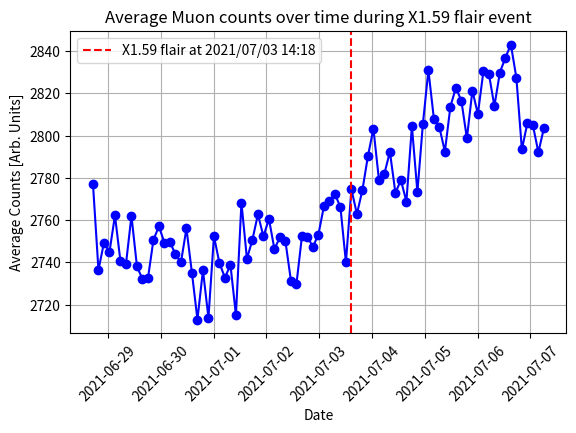

Write Python code to recreate this figure.
#Solar Flair

#	X1.59	2021/07/03 (14:18	14:29	14:34)

import matplotlib.pyplot as plt
import numpy as np
from datetime import datetime, timedelta


Time= ['2021-06-28 14:55:00', '2021-06-28 15:10:00', '2021-06-28 15:25:00', '2021-06-28 15:40:00', '2021-06-28 15:55:00', '2021-06-28 16:10:00', '2021-06-28 16:25:00', '2021-06-28 16:40:00', '2021-06-28 16:55:00', '2021-06-28 17:10:00', '2021-06-28 17:25:00', '2021-06-28 17:40:00', '2021-06-28 17:55:00', '2021-06-28 18:10:00', '2021-06-28 18:25:00', '2021-06-28 18:40:00', '2021-06-28 18:55:00', '2021-06-28 19:10:00', '2021-06-28 19:25:00', '2021-06-28 19:40:00', '2021-06-28 19:55:00', '2021-06-28 20:10:00', '2021-06-28 20:25:00', '2021-06-28 20:40:00', '2021-06-28 20:55:00', '2021-06-28 21:10:00', '2021-06-28 21:25:00', '2021-06-28 21:40:00', '2021-06-28 21:55:00', '2021-06-28 22:10:00', '2021-06-28 22:25:00', '2021-06-28 22:40:00', '2021-06-28 22:55:00', '2021-06-28 23:10:00', '2021-06-28 23:25:00', '2021-06-28 23:40:00', '2021-06-28 23:55:00', '2021-06-29 00:10:00', '2021-06-29 00:25:00', '2021-06-29 00:40:00', '2021-06-29 00:55:00', '2021-06-29 01:10:00', '2021-06-29 01:25:00', '2021-06-29 01:40:00', '2021-06-29 01:55:00', '2021-06-29 02:10:00', '2021-06-29 02:25:00', '2021-06-29 02:40:00', '2021-06-29 02:55:00', '2021-06-29 03:10:00', '2021-06-29 03:25:00', '2021-06-29 03:40:00', '2021-06-29 03:55:00', '2021-06-29 04:10:00', '2021-06-29 04:25:00', '2021-06-29 04:40:00', '2021-06-29 04:55:00', '2021-06-29 05:10:00', '2021-06-29 05:25:00', '2021-06-29 05:40:00', '2021-06-29 05:55:00', '2021-06-29 06:10:00', '2021-06-29 06:25:00', '2021-06-29 06:40:00', '2021-06-29 06:55:00', '2021-06-29 07:10:00', '2021-06-29 07:25:00', '2021-06-29 07:40:00', '2021-06-29 07:55:00', '2021-06-29 08:10:00', '2021-06-29 08:25:00', '2021-06-29 08:40:00', '2021-06-29 08:55:00', '2021-06-29 09:10:00', '2021-06-29 09:25:00', '2021-06-29 09:40:00', '2021-06-29 09:55:00', '2021-06-29 10:10:00', '2021-06-29 10:25:00', '2021-06-29 10:40:00', '2021-06-29 10:55:00', '2021-06-29 11:10:00', '2021-06-29 11:25:00', '2021-06-29 11:40:00', '2021-06-29 11:55:00', '2021-06-29 12:10:00', '2021-06-29 12:25:00', '2021-06-29 12:40:00', '2021-06-29 12:55:00', '2021-06-29 13:10:00', '2021-06-29 13:25:00', '2021-06-29 13:40:00', '2021-06-29 13:55:00', '2021-06-29 14:10:00', '2021-06-29 14:25:00', '2021-06-29 14:40:00', '2021-06-29 14:55:00', '2021-06-29 15:10:00', '2021-06-29 15:25:00', '2021-06-29 15:40:00', '2021-06-29 15:55:00', '2021-06-29 16:10:00', '2021-06-29 16:25:00', '2021-06-29 16:40:00', '2021-06-29 16:55:00', '2021-06-29 17:10:00', '2021-06-29 17:25:00', '2021-06-29 17:40:00', '2021-06-29 17:55:00', '2021-06-29 18:10:00', '2021-06-29 18:25:00', '2021-06-29 18:40:00', '2021-06-29 18:55:00', '2021-06-29 19:10:00', '2021-06-29 19:25:00', '2021-06-29 19:40:00', '2021-06-29 19:55:00', '2021-06-29 20:10:00', '2021-06-29 20:25:00', '2021-06-29 20:40:00', '2021-06-29 20:55:00', '2021-06-29 21:10:00', '2021-06-29 21:25:00', '2021-06-29 21:40:00', '2021-06-29 21:55:00', '2021-06-29 22:10:00', '2021-06-29 22:25:00', '2021-06-29 22:40:00', '2021-06-29 22:55:00', '2021-06-29 23:10:00', '2021-06-29 23:25:00', '2021-06-29 23:40:00', '2021-06-29 23:55:00', '2021-06-30 00:10:00', '2021-06-30 00:25:00', '2021-06-30 00:40:00', '2021-06-30 00:55:00', '2021-06-30 01:10:00', '2021-06-30 01:25:00', '2021-06-30 01:40:00', '2021-06-30 01:55:00', '2021-06-30 02:10:00', '2021-06-30 02:25:00', '2021-06-30 02:40:00', '2021-06-30 02:55:00', '2021-06-30 03:10:00', '2021-06-30 03:25:00', '2021-06-30 03:40:00', '2021-06-30 03:55:00', '2021-06-30 04:10:00', '2021-06-30 04:25:00', '2021-06-30 04:40:00', '2021-06-30 04:55:00', '2021-06-30 05:10:00', '2021-06-30 05:25:00', '2021-06-30 05:40:00', '2021-06-30 05:55:00', '2021-06-30 06:10:00', '2021-06-30 06:25:00', '2021-06-30 06:40:00', '2021-06-30 06:55:00', '2021-06-30 07:10:00', '2021-06-30 07:25:00', '2021-06-30 07:40:00', '2021-06-30 07:55:00', '2021-06-30 08:10:00', '2021-06-30 08:25:00', '2021-06-30 08:40:00', '2021-06-30 08:55:00', '2021-06-30 09:10:00', '2021-06-30 09:25:00', '2021-06-30 09:40:00', '2021-06-30 09:55:00', '2021-06-30 10:10:00', '2021-06-30 10:25:00', '2021-06-30 10:40:00', '2021-06-30 10:55:00', '2021-06-30 11:10:00', '2021-06-30 11:25:00', '2021-06-30 11:40:00', '2021-06-30 11:55:00', '2021-06-30 12:10:00', '2021-06-30 12:25:00', '2021-06-30 12:40:00', '2021-06-30 12:55:00', '2021-06-30 13:10:00', '2021-06-30 13:25:00', '2021-06-30 13:40:00', '2021-06-30 13:55:00', '2021-06-30 14:10:00', '2021-06-30 14:25:00', '2021-06-30 14:40:00', '2021-06-30 14:55:00', '2021-06-30 15:10:00', '2021-06-30 15:25:00', '2021-06-30 15:40:00', '2021-06-30 15:55:00', '2021-06-30 16:10:00', '2021-06-30 16:25:00', '2021-06-30 16:40:00', '2021-06-30 16:55:00', '2021-06-30 17:10:00', '2021-06-30 17:25:00', '2021-06-30 17:40:00', '2021-06-30 17:55:00', '2021-06-30 18:10:00', '2021-06-30 18:25:00', '2021-06-30 18:40:00', '2021-06-30 18:55:00', '2021-06-30 19:10:00', '2021-06-30 19:25:00', '2021-06-30 19:40:00', '2021-06-30 19:55:00', '2021-06-30 20:10:00', '2021-06-30 20:25:00', '2021-06-30 20:40:00', '2021-06-30 20:55:00', '2021-06-30 21:10:00', '2021-06-30 21:25:00', '2021-06-30 21:40:00', '2021-06-30 21:55:00', '2021-06-30 22:10:00', '2021-06-30 22:25:00', '2021-06-30 22:40:00', '2021-06-30 22:55:00', '2021-06-30 23:10:00', '2021-06-30 23:25:00', '2021-06-30 23:40:00', '2021-06-30 23:55:00', '2021-07-01 00:10:00', '2021-07-01 00:25:00', '2021-07-01 00:40:00', '2021-07-01 00:55:00', '2021-07-01 01:10:00', '2021-07-01 01:25:00', '2021-07-01 01:40:00', '2021-07-01 01:55:00', '2021-07-01 02:10:00', '2021-07-01 02:25:00', '2021-07-01 02:40:00', '2021-07-01 02:55:00', '2021-07-01 03:10:00', '2021-07-01 03:25:00', '2021-07-01 03:40:00', '2021-07-01 03:55:00', '2021-07-01 04:10:00', '2021-07-01 04:25:00', '2021-07-01 04:40:00', '2021-07-01 04:55:00', '2021-07-01 05:10:00', '2021-07-01 05:25:00', '2021-07-01 05:40:00', '2021-07-01 05:55:00', '2021-07-01 06:10:00', '2021-07-01 06:25:00', '2021-07-01 06:40:00', '2021-07-01 06:55:00', '2021-07-01 07:10:00', '2021-07-01 07:25:00', '2021-07-01 07:40:00', '2021-07-01 07:55:00', '2021-07-01 08:10:00', '2021-07-01 08:25:00', '2021-07-01 08:40:00', '2021-07-01 08:55:00', '2021-07-01 09:10:00', '2021-07-01 09:25:00', '2021-07-01 09:40:00', '2021-07-01 09:55:00', '2021-07-01 10:10:00', '2021-07-01 10:25:00', '2021-07-01 10:40:00', '2021-07-01 10:55:00', '2021-07-01 11:10:00', '2021-07-01 11:25:00', '2021-07-01 11:40:00', '2021-07-01 11:55:00', '2021-07-01 12:10:00', '2021-07-01 12:25:00', '2021-07-01 12:40:00', '2021-07-01 12:55:00', '2021-07-01 13:10:00', '2021-07-01 13:25:00', '2021-07-01 13:40:00', '2021-07-01 13:55:00', '2021-07-01 14:10:00', '2021-07-01 14:25:00', '2021-07-01 14:40:00', '2021-07-01 14:55:00', '2021-07-01 15:10:00', '2021-07-01 15:25:00', '2021-07-01 15:40:00', '2021-07-01 15:55:00', '2021-07-01 16:10:00', '2021-07-01 16:25:00', '2021-07-01 16:40:00', '2021-07-01 16:55:00', '2021-07-01 17:10:00', '2021-07-01 17:25:00', '2021-07-01 17:40:00', '2021-07-01 17:55:00', '2021-07-01 18:10:00', '2021-07-01 18:25:00', '2021-07-01 18:40:00', '2021-07-01 18:55:00', '2021-07-01 19:10:00', '2021-07-01 19:25:00', '2021-07-01 19:40:00', '2021-07-01 19:55:00', '2021-07-01 20:10:00', '2021-07-01 20:25:00', '2021-07-01 20:40:00', '2021-07-01 20:55:00', '2021-07-01 21:10:00', '2021-07-01 21:25:00', '2021-07-01 21:40:00', '2021-07-01 21:55:00', '2021-07-01 22:10:00', '2021-07-01 22:25:00', '2021-07-01 22:40:00', '2021-07-01 22:55:00', '2021-07-01 23:10:00', '2021-07-01 23:25:00', '2021-07-01 23:40:00', '2021-07-01 23:55:00', '2021-07-02 00:10:00', '2021-07-02 00:25:00', '2021-07-02 00:40:00', '2021-07-02 00:55:00', '2021-07-02 01:10:00', '2021-07-02 01:25:00', '2021-07-02 01:40:00', '2021-07-02 01:55:00', '2021-07-02 02:10:00', '2021-07-02 02:25:00', '2021-07-02 02:40:00', '2021-07-02 02:55:00', '2021-07-02 03:10:00', '2021-07-02 03:25:00', '2021-07-02 03:40:00', '2021-07-02 03:55:00', '2021-07-02 04:10:00', '2021-07-02 04:25:00', '2021-07-02 04:40:00', '2021-07-02 04:55:00', '2021-07-02 05:10:00', '2021-07-02 05:25:00', '2021-07-02 05:40:00', '2021-07-02 05:55:00', '2021-07-02 06:10:00', '2021-07-02 06:25:00', '2021-07-02 06:40:00', '2021-07-02 06:55:00', '2021-07-02 07:10:00', '2021-07-02 07:25:00', '2021-07-02 07:40:00', '2021-07-02 07:55:00', '2021-07-02 08:10:00', '2021-07-02 08:25:00', '2021-07-02 08:40:00', '2021-07-02 08:55:00', '2021-07-02 09:10:00', '2021-07-02 09:25:00', '2021-07-02 09:40:00', '2021-07-02 09:55:00', '2021-07-02 10:10:00', '2021-07-02 10:25:00', '2021-07-02 10:40:00', '2021-07-02 10:55:00', '2021-07-02 11:10:00', '2021-07-02 11:25:00', '2021-07-02 11:40:00', '2021-07-02 11:55:00', '2021-07-02 12:10:00', '2021-07-02 12:25:00', '2021-07-02 12:40:00', '2021-07-02 12:55:00', '2021-07-02 13:10:00', '2021-07-02 13:25:00', '2021-07-02 13:40:00', '2021-07-02 13:55:00', '2021-07-02 14:10:00', '2021-07-02 14:25:00', '2021-07-02 14:40:00', '2021-07-02 14:55:00', '2021-07-02 15:10:00', '2021-07-02 15:25:00', '2021-07-02 15:40:00', '2021-07-02 15:55:00', '2021-07-02 16:10:00', '2021-07-02 16:25:00', '2021-07-02 16:40:00', '2021-07-02 16:55:00', '2021-07-02 17:10:00', '2021-07-02 17:25:00', '2021-07-02 17:40:00', '2021-07-02 17:55:00', '2021-07-02 18:10:00', '2021-07-02 18:25:00', '2021-07-02 18:40:00', '2021-07-02 18:55:00', '2021-07-02 19:10:00', '2021-07-02 19:25:00', '2021-07-02 19:40:00', '2021-07-02 19:55:00', '2021-07-02 20:10:00', '2021-07-02 20:25:00', '2021-07-02 20:40:00', '2021-07-02 20:55:00', '2021-07-02 21:10:00', '2021-07-02 21:25:00', '2021-07-02 21:40:00', '2021-07-02 21:55:00', '2021-07-02 22:10:00', '2021-07-02 22:25:00', '2021-07-02 22:40:00', '2021-07-02 22:55:00', '2021-07-02 23:10:00', '2021-07-02 23:25:00', '2021-07-02 23:40:00', '2021-07-02 23:55:00', '2021-07-03 00:10:00', '2021-07-03 00:25:00', '2021-07-03 00:40:00', '2021-07-03 00:55:00', '2021-07-03 01:10:00', '2021-07-03 01:25:00', '2021-07-03 01:40:00', '2021-07-03 01:55:00', '2021-07-03 02:10:00', '2021-07-03 02:25:00', '2021-07-03 02:40:00', '2021-07-03 02:55:00', '2021-07-03 03:10:00', '2021-07-03 03:25:00', '2021-07-03 03:40:00', '2021-07-03 03:55:00', '2021-07-03 04:10:00', '2021-07-03 04:25:00', '2021-07-03 04:40:00', '2021-07-03 04:55:00', '2021-07-03 05:10:00', '2021-07-03 05:25:00', '2021-07-03 05:40:00', '2021-07-03 05:55:00', '2021-07-03 06:10:00', '2021-07-03 06:25:00', '2021-07-03 06:40:00', '2021-07-03 06:55:00', '2021-07-03 07:10:00', '2021-07-03 07:25:00', '2021-07-03 07:40:00', '2021-07-03 07:55:00', '2021-07-03 08:10:00', '2021-07-03 08:25:00', '2021-07-03 08:40:00', '2021-07-03 08:55:00', '2021-07-03 09:10:00', '2021-07-03 09:25:00', '2021-07-03 09:40:00', '2021-07-03 09:55:00', '2021-07-03 10:10:00', '2021-07-03 10:25:00', '2021-07-03 10:40:00', '2021-07-03 10:55:00', '2021-07-03 11:10:00', '2021-07-03 11:25:00', '2021-07-03 11:40:00', '2021-07-03 11:55:00', '2021-07-03 12:10:00', '2021-07-03 12:25:00', '2021-07-03 12:40:00', '2021-07-03 12:55:00', '2021-07-03 13:10:00', '2021-07-03 13:25:00', '2021-07-03 13:40:00', '2021-07-03 13:55:00', '2021-07-03 14:10:00', '2021-07-03 14:25:00', '2021-07-03 14:40:00', '2021-07-03 14:55:00', '2021-07-03 15:10:00', '2021-07-03 15:25:00', '2021-07-03 15:40:00', '2021-07-03 15:55:00', '2021-07-03 16:10:00', '2021-07-03 16:25:00', '2021-07-03 16:40:00', '2021-07-03 16:55:00', '2021-07-03 17:10:00', '2021-07-03 17:25:00', '2021-07-03 17:40:00', '2021-07-03 17:55:00', '2021-07-03 18:10:00', '2021-07-03 18:25:00', '2021-07-03 18:40:00', '2021-07-03 18:55:00', '2021-07-03 19:10:00', '2021-07-03 19:25:00', '2021-07-03 19:40:00', '2021-07-03 19:55:00', '2021-07-03 20:10:00', '2021-07-03 20:25:00', '2021-07-03 20:40:00', '2021-07-03 20:55:00', '2021-07-03 21:10:00', '2021-07-03 21:25:00', '2021-07-03 21:40:00', '2021-07-03 21:55:00', '2021-07-03 22:10:00', '2021-07-03 22:25:00', '2021-07-03 22:40:00', '2021-07-03 22:55:00', '2021-07-03 23:10:00', '2021-07-03 23:25:00', '2021-07-03 23:40:00', '2021-07-03 23:55:00', '2021-07-04 00:10:00', '2021-07-04 00:25:00', '2021-07-04 00:40:00', '2021-07-04 00:55:00', '2021-07-04 01:10:00', '2021-07-04 01:25:00', '2021-07-04 01:40:00', '2021-07-04 01:55:00', '2021-07-04 02:10:00', '2021-07-04 02:25:00', '2021-07-04 02:40:00', '2021-07-04 02:55:00', '2021-07-04 03:10:00', '2021-07-04 03:25:00', '2021-07-04 03:40:00', '2021-07-04 03:55:00', '2021-07-04 04:10:00', '2021-07-04 04:25:00', '2021-07-04 04:40:00', '2021-07-04 04:55:00', '2021-07-04 05:10:00', '2021-07-04 05:25:00', '2021-07-04 05:40:00', '2021-07-04 05:55:00', '2021-07-04 06:10:00', '2021-07-04 06:25:00', '2021-07-04 06:40:00', '2021-07-04 06:55:00', '2021-07-04 07:10:00', '2021-07-04 07:25:00', '2021-07-04 07:40:00', '2021-07-04 07:55:00', '2021-07-04 08:10:00', '2021-07-04 08:25:00', '2021-07-04 08:40:00', '2021-07-04 08:55:00', '2021-07-04 09:10:00', '2021-07-04 09:25:00', '2021-07-04 09:40:00', '2021-07-04 09:55:00', '2021-07-04 10:10:00', '2021-07-04 10:25:00', '2021-07-04 10:40:00', '2021-07-04 10:55:00', '2021-07-04 11:10:00', '2021-07-04 11:25:00', '2021-07-04 11:40:00', '2021-07-04 11:55:00', '2021-07-04 12:10:00', '2021-07-04 12:25:00', '2021-07-04 12:40:00', '2021-07-04 12:55:00', '2021-07-04 13:10:00', '2021-07-04 13:25:00', '2021-07-04 13:40:00', '2021-07-04 13:55:00', '2021-07-04 14:10:00', '2021-07-04 14:25:00', '2021-07-04 14:40:00', '2021-07-04 14:55:00', '2021-07-04 15:10:00', '2021-07-04 15:25:00', '2021-07-04 15:40:00', '2021-07-04 15:55:00', '2021-07-04 16:10:00', '2021-07-04 16:25:00', '2021-07-04 16:40:00', '2021-07-04 16:55:00', '2021-07-04 17:10:00', '2021-07-04 17:25:00', '2021-07-04 17:40:00', '2021-07-04 17:55:00', '2021-07-04 18:10:00', '2021-07-04 18:25:00', '2021-07-04 18:40:00', '2021-07-04 18:55:00', '2021-07-04 19:10:00', '2021-07-04 19:25:00', '2021-07-04 19:40:00', '2021-07-04 19:55:00', '2021-07-04 20:10:00', '2021-07-04 20:25:00', '2021-07-04 20:40:00', '2021-07-04 20:55:00', '2021-07-04 21:10:00', '2021-07-04 21:25:00', '2021-07-04 21:40:00', '2021-07-04 21:55:00', '2021-07-04 22:10:00', '2021-07-04 22:25:00', '2021-07-04 22:40:00', '2021-07-04 22:55:00', '2021-07-04 23:10:00', '2021-07-04 23:25:00', '2021-07-04 23:40:00', '2021-07-04 23:55:00', '2021-07-05 00:10:00', '2021-07-05 00:25:00', '2021-07-05 00:40:00', '2021-07-05 00:55:00', '2021-07-05 01:10:00', '2021-07-05 01:25:00', '2021-07-05 01:40:00', '2021-07-05 01:55:00', '2021-07-05 02:10:00', '2021-07-05 02:25:00', '2021-07-05 02:40:00', '2021-07-05 02:55:00', '2021-07-05 03:10:00', '2021-07-05 03:25:00', '2021-07-05 03:40:00', '2021-07-05 03:55:00', '2021-07-05 04:10:00', '2021-07-05 04:25:00', '2021-07-05 04:40:00', '2021-07-05 04:55:00', '2021-07-05 05:10:00', '2021-07-05 05:25:00', '2021-07-05 05:40:00', '2021-07-05 05:55:00', '2021-07-05 06:10:00', '2021-07-05 06:25:00', '2021-07-05 06:40:00', '2021-07-05 06:55:00', '2021-07-05 07:10:00', '2021-07-05 07:25:00', '2021-07-05 07:40:00', '2021-07-05 07:55:00', '2021-07-05 08:10:00', '2021-07-05 08:25:00', '2021-07-05 08:40:00', '2021-07-05 08:55:00', '2021-07-05 09:10:00', '2021-07-05 09:25:00', '2021-07-05 09:40:00', '2021-07-05 09:55:00', '2021-07-05 10:10:00', '2021-07-05 10:25:00', '2021-07-05 10:40:00', '2021-07-05 10:55:00', '2021-07-05 11:10:00', '2021-07-05 11:25:00', '2021-07-05 11:40:00', '2021-07-05 11:55:00', '2021-07-05 12:10:00', '2021-07-05 12:25:00', '2021-07-05 12:40:00', '2021-07-05 12:55:00', '2021-07-05 13:10:00', '2021-07-05 13:25:00', '2021-07-05 13:40:00', '2021-07-05 13:55:00', '2021-07-05 14:10:00', '2021-07-05 14:25:00', '2021-07-05 14:40:00', '2021-07-05 14:55:00', '2021-07-05 15:10:00', '2021-07-05 15:25:00', '2021-07-05 15:40:00', '2021-07-05 15:55:00', '2021-07-05 16:10:00', '2021-07-05 16:25:00', '2021-07-05 16:40:00', '2021-07-05 16:55:00', '2021-07-05 17:10:00', '2021-07-05 17:25:00', '2021-07-05 17:40:00', '2021-07-05 17:55:00', '2021-07-05 18:10:00', '2021-07-05 18:25:00', '2021-07-05 18:40:00', '2021-07-05 18:55:00', '2021-07-05 19:10:00', '2021-07-05 19:25:00', '2021-07-05 19:40:00', '2021-07-05 19:55:00', '2021-07-05 20:10:00', '2021-07-05 20:25:00', '2021-07-05 20:40:00', '2021-07-05 20:55:00', '2021-07-05 21:10:00', '2021-07-05 21:25:00', '2021-07-05 21:40:00', '2021-07-05 21:55:00', '2021-07-05 22:10:00', '2021-07-05 22:25:00', '2021-07-05 22:40:00', '2021-07-05 22:55:00', '2021-07-05 23:10:00', '2021-07-05 23:25:00', '2021-07-05 23:40:00', '2021-07-05 23:55:00', '2021-07-06 00:10:00', '2021-07-06 00:25:00', '2021-07-06 00:40:00', '2021-07-06 00:55:00', '2021-07-06 01:10:00', '2021-07-06 01:25:00', '2021-07-06 01:40:00', '2021-07-06 01:55:00', '2021-07-06 02:10:00', '2021-07-06 02:25:00', '2021-07-06 02:40:00', '2021-07-06 02:55:00', '2021-07-06 03:10:00', '2021-07-06 03:25:00', '2021-07-06 03:40:00', '2021-07-06 03:55:00', '2021-07-06 04:10:00', '2021-07-06 04:25:00', '2021-07-06 04:40:00', '2021-07-06 04:55:00', '2021-07-06 05:10:00', '2021-07-06 05:25:00', '2021-07-06 05:40:00', '2021-07-06 05:55:00', '2021-07-06 06:10:00', '2021-07-06 06:25:00', '2021-07-06 06:40:00', '2021-07-06 06:55:00', '2021-07-06 07:10:00', '2021-07-06 07:25:00', '2021-07-06 07:40:00', '2021-07-06 07:55:00', '2021-07-06 08:10:00', '2021-07-06 08:25:00', '2021-07-06 08:40:00', '2021-07-06 08:55:00', '2021-07-06 09:10:00', '2021-07-06 09:25:00', '2021-07-06 09:40:00', '2021-07-06 09:55:00', '2021-07-06 10:10:00', '2021-07-06 10:25:00', '2021-07-06 10:40:00', '2021-07-06 10:55:00', '2021-07-06 11:10:00', '2021-07-06 11:25:00', '2021-07-06 11:40:00', '2021-07-06 11:55:00', '2021-07-06 12:10:00', '2021-07-06 12:25:00', '2021-07-06 12:40:00', '2021-07-06 12:55:00', '2021-07-06 13:10:00', '2021-07-06 13:25:00', '2021-07-06 13:40:00', '2021-07-06 13:55:00', '2021-07-06 14:10:00', '2021-07-06 14:25:00', '2021-07-06 14:40:00', '2021-07-06 14:55:00', '2021-07-06 15:10:00', '2021-07-06 15:25:00', '2021-07-06 15:40:00', '2021-07-06 15:55:00', '2021-07-06 16:10:00', '2021-07-06 16:25:00', '2021-07-06 16:40:00', '2021-07-06 16:55:00', '2021-07-06 17:10:00', '2021-07-06 17:25:00', '2021-07-06 17:40:00', '2021-07-06 17:55:00', '2021-07-06 18:10:00', '2021-07-06 18:25:00', '2021-07-06 18:40:00', '2021-07-06 18:55:00', '2021-07-06 19:10:00', '2021-07-06 19:25:00', '2021-07-06 19:40:00', '2021-07-06 19:55:00', '2021-07-06 20:10:00', '2021-07-06 20:25:00', '2021-07-06 20:40:00', '2021-07-06 20:55:00', '2021-07-06 21:10:00', '2021-07-06 21:25:00', '2021-07-06 21:40:00', '2021-07-06 21:55:00', '2021-07-06 22:10:00', '2021-07-06 22:25:00', '2021-07-06 22:40:00', '2021-07-06 22:55:00', '2021-07-06 23:10:00', '2021-07-06 23:25:00', '2021-07-06 23:40:00', '2021-07-06 23:55:00', '2021-07-07 00:10:00', '2021-07-07 00:25:00', '2021-07-07 00:40:00', '2021-07-07 00:55:00', '2021-07-07 01:10:00', '2021-07-07 01:25:00', '2021-07-07 01:40:00', '2021-07-07 01:55:00', '2021-07-07 02:10:00', '2021-07-07 02:25:00', '2021-07-07 02:40:00', '2021-07-07 02:55:00', '2021-07-07 03:10:00', '2021-07-07 03:25:00', '2021-07-07 03:40:00', '2021-07-07 03:55:00', '2021-07-07 04:10:00', '2021-07-07 04:25:00', '2021-07-07 04:40:00', '2021-07-07 04:55:00', '2021-07-07 05:10:00', '2021-07-07 05:25:00', '2021-07-07 05:40:00', '2021-07-07 05:55:00', '2021-07-07 06:10:00', '2021-07-07 06:25:00', '2021-07-07 06:40:00', '2021-07-07 06:55:00', '2021-07-07 07:10:00', '2021-07-07 07:25:00', '2021-07-07 07:40:00', '2021-07-07 07:55:00', '2021-07-07 08:10:00']
Counts= [2729, 2743, 2826, 2806, 2872, 2799, 2720, 2747, 2773, 2756, 2738, 2699, 2728, 2791, 2765, 2723, 2731, 2689, 2768, 2732, 2737, 2727, 2788, 2777, 2810, 2787, 2699, 2666, 2792, 2711, 2749, 2653, 2756, 2724, 2779, 2820, 2781, 2687, 2729, 2771, 2730, 2744, 2597, 2899, 2769, 2830, 2721, 2789, 2760, 2783, 2791, 2727, 2699, 2690, 2833, 2722, 2731, 2818, 2733, 2661, 2776, 2727, 2735, 2803, 2614, 2714, 2783, 2716, 2721, 2803, 2745, 2744, 2772, 2741, 2743, 2783, 2817, 2751, 2762, 2762, 2768, 2756, 2753, 2722, 2681, 2816, 2731, 2653, 2766, 2735, 2750, 2796, 2708, 2639, 2701, 2669, 2767, 2771, 2787, 2733, 2684, 2801, 2815, 2713, 2721, 2648, 2714, 2713, 2760, 2756, 2796, 2738, 2779, 2730, 2728, 2816, 2749, 2640, 2709, 2822, 2797, 2728, 2777, 2719, 2815, 2782, 2752, 2765, 2725, 2711, 2756, 2736, 2771, 2773, 2746, 2721, 2773, 2714, 2711, 2791, 2797, 2716, 2785, 2820, 2685, 2728, 2757, 2722, 2710, 2777, 2756, 2706, 2851, 2736, 2652, 2725, 2742, 2762, 2748, 2760, 2730, 2771, 2692, 2679, 2811, 2767, 2759, 2760, 2770, 2661, 2690, 2798, 2685, 2770, 2758, 2763, 2784, 2751, 2816, 2746, 2760, 2786, 2682, 2793, 2667, 2781, 2727, 2728, 2730, 2696, 2694, 2762, 2667, 2686, 2662, 2710, 2714, 2832, 2711, 2692, 2750, 2699, 2728, 2691, 2729, 2770, 2742, 2700, 2842, 2712, 2772, 2700, 2750, 2807, 2667, 2663, 2772, 2668, 2716, 2623, 2733, 2715, 2815, 2735, 2783, 2739, 2856, 2757, 2725, 2666, 2756, 2813, 2754, 2744, 2739, 2788, 2655, 2769, 2650, 2729, 2678, 2743, 2656, 2710, 2701, 2815, 2746, 2795, 2785, 2699, 2805, 2719, 2785, 2791, 2780, 2640, 2755, 2638, 2777, 2699, 2765, 2772, 2703, 2725, 2753, 2742, 2611, 2780, 2645, 2655, 2711, 2676, 2729, 2798, 2879, 2873, 2695, 2740, 2783, 2799, 2766, 2720, 2708, 2703, 2693, 2780, 2718, 2762, 2852, 2715, 2702, 2794, 2778, 2750, 2760, 2787, 2775, 2777, 2745, 2640, 2807, 2778, 2765, 2730, 2810, 2796, 2767, 2777, 2726, 2671, 2702, 2797, 2734, 2708, 2701, 2741, 2763, 2722, 2874, 2781, 2735, 2768, 2707, 2876, 2781, 2805, 2742, 2725, 2653, 2814, 2710, 2702, 2815, 2787, 2749, 2747, 2727, 2704, 2818, 2704, 2714, 2769, 2809, 2757, 2740, 2782, 2728, 2821, 2682, 2717, 2774, 2712, 2763, 2712, 2782, 2753, 2762, 2769, 2727, 2746, 2724, 2726, 2683, 2752, 2797, 2756, 2699, 2689, 2712, 2776, 2661, 2711, 2618, 2706, 2703, 2769, 2740, 2845, 2768, 2776, 2789, 2816, 2847, 2672, 2659, 2662, 2789, 2750, 2787, 2752, 2795, 2813, 2789, 2750, 2703, 2780, 2781, 2726, 2694, 2690, 2774, 2739, 2777, 2683, 2716, 2778, 2725, 2764, 2775, 2743, 2697, 2687, 2874, 2769, 2754, 2815, 2738, 2624, 2780, 2794, 2819, 2819, 2740, 2666, 2809, 2726, 2730, 2788, 2818, 2751, 2760, 2722, 2803, 2860, 2726, 2751, 2862, 2682, 2773, 2752, 2717, 2727, 2838, 2819, 2713, 2771, 2815, 2801, 2741, 2781, 2827, 2748, 2706, 2832, 2795, 2750, 2751, 2715, 2786, 2752, 2738, 2723, 2747, 2752, 2786, 2816, 2683, 2778, 2665, 2712, 2846, 2779, 2757, 2700, 2811, 2767, 2785, 2693, 2849, 2759, 2750, 2767, 2754, 2732, 2691, 2748, 2885, 2791, 2823, 2688, 2863, 2826, 2711, 2715, 2744, 2760, 2712, 2816, 2754, 2841, 2818, 2811, 2814, 2789, 2707, 2700, 2797, 2791, 2876, 2799, 2671, 2898, 2797, 2809, 2786, 2857, 2762, 2790, 2812, 2851, 2765, 2718, 2730, 2782, 2874, 2761, 2752, 2860, 2800, 2750, 2760, 2797, 2691, 2817, 2787, 2857, 2845, 2725, 2781, 2760, 2759, 2765, 2763, 2769, 2800, 2812, 2793, 2773, 2841, 2848, 2858, 2748, 2778, 2848, 2858, 2769, 2740, 2660, 2738, 2732, 2704, 2793, 2758, 2772, 2710, 2772, 2878, 2760, 2841, 2801, 2821, 2761, 2767, 2690, 2828, 2803, 2763, 2766, 2783, 2706, 2860, 2771, 2823, 2757, 2821, 2747, 2794, 2756, 2820, 2895, 2787, 2688, 2770, 2708, 2739, 2742, 2800, 2830, 2815, 2854, 2822, 2740, 2851, 2802, 2797, 2793, 2905, 2785, 2747, 2813, 2802, 2765, 2824, 2961, 2854, 2768, 2770, 2876, 2846, 2843, 2875, 2830, 2797, 2800, 2856, 2725, 2775, 2856, 2833, 2732, 2815, 2742, 2769, 2775, 2745, 2897, 2822, 2821, 2876, 2777, 2715, 2786, 2817, 2673, 2748, 2815, 2873, 2863, 2829, 2805, 2757, 2869, 2787, 2720, 2844, 2871, 2820, 2891, 2797, 2781, 2831, 2810, 2804, 2812, 2844, 2824, 2862, 2813, 2791, 2835, 2817, 2750, 2863, 2835, 2843, 2760, 2799, 2874, 2804, 2819, 2851, 2820, 2791, 2713, 2809, 2765, 2863, 2711, 2839, 2825, 2792, 2891, 2834, 2902, 2776, 2756, 2868, 2800, 2789, 2804, 2825, 2785, 2803, 2720, 2845, 2856, 2826, 2878, 2762, 2802, 2895, 2905, 2780, 2828, 2761, 2842, 2841, 2828, 2837, 2786, 2881, 2825, 2822, 2852, 2713, 2893, 2807, 2890, 2863, 2746, 2800, 2833, 2804, 2771, 2840, 2866, 2779, 2793, 2844, 2809, 2904, 2734, 2837, 2807, 2804, 2807, 2875, 2818, 2863, 2849, 2880, 2870, 2780, 2821, 2844, 2886, 2875, 2773, 2870, 2769, 2874, 2875, 2841, 2813, 2939, 2827, 2880, 2862, 2813, 2706, 2777, 2857, 2852, 2841, 2860, 2846, 2798, 2751, 2786, 2905, 2786, 2774, 2721, 2819, 2846, 2806, 2760, 2737, 2841, 2844, 2794, 2830, 2884, 2918, 2738, 2799, 2841, 2783, 2752, 2720, 2807, 2874, 2675, 2806, 2758, 2859, 2868, 2758, 2773, 2871, 2760, 2752, 2740, 2847, 2797, 2882, 2879, 2745, 2762, 2757, 2819, 2756, 2768, 2792, 2795, 2954, 2815, 2773, 2827, 2735, 2690, 2865, 2903, 2816, 2813, 2793, 2779, 2839]

# Convert time strings to datetime objects
time_objects = [datetime.strptime(t, "%Y-%m-%d %H:%M:%S") for t in Time]

# Convert the marker timestamp to a datetime object
marker_time = datetime.strptime("2021-07-03 14:18:00", "%Y-%m-%d %H:%M:%S")

# Plot the counts over time in bins of 100
bin_size = 10
num_bins = len(time_objects) // bin_size

binned_time = [time_objects[i*bin_size:(i+1)*bin_size] for i in range(num_bins)]
binned_counts = [sum(Counts[i*bin_size:(i+1)*bin_size]) / bin_size for i in range(num_bins)]

# Plot the binned counts over time
plt.plot([bin[-1] for bin in binned_time], binned_counts, marker='o', color='b')

# Add a vertical line at the marker timestamp
plt.axvline(x=marker_time, color='r', linestyle='--', label='X1.59 flair at 2021/07/03 14:18')

# Formatting the plot
plt.xlabel('Date')
plt.ylabel('Average Counts [Arb. Units]')
plt.title('Average Muon counts over time during X1.59 flair event')
plt.legend()
plt.xticks(rotation=45)
plt.grid(True)
plt.subplots_adjust(bottom=0.25)  # Add spacing at the bottom
# Show the plot
plt.show()